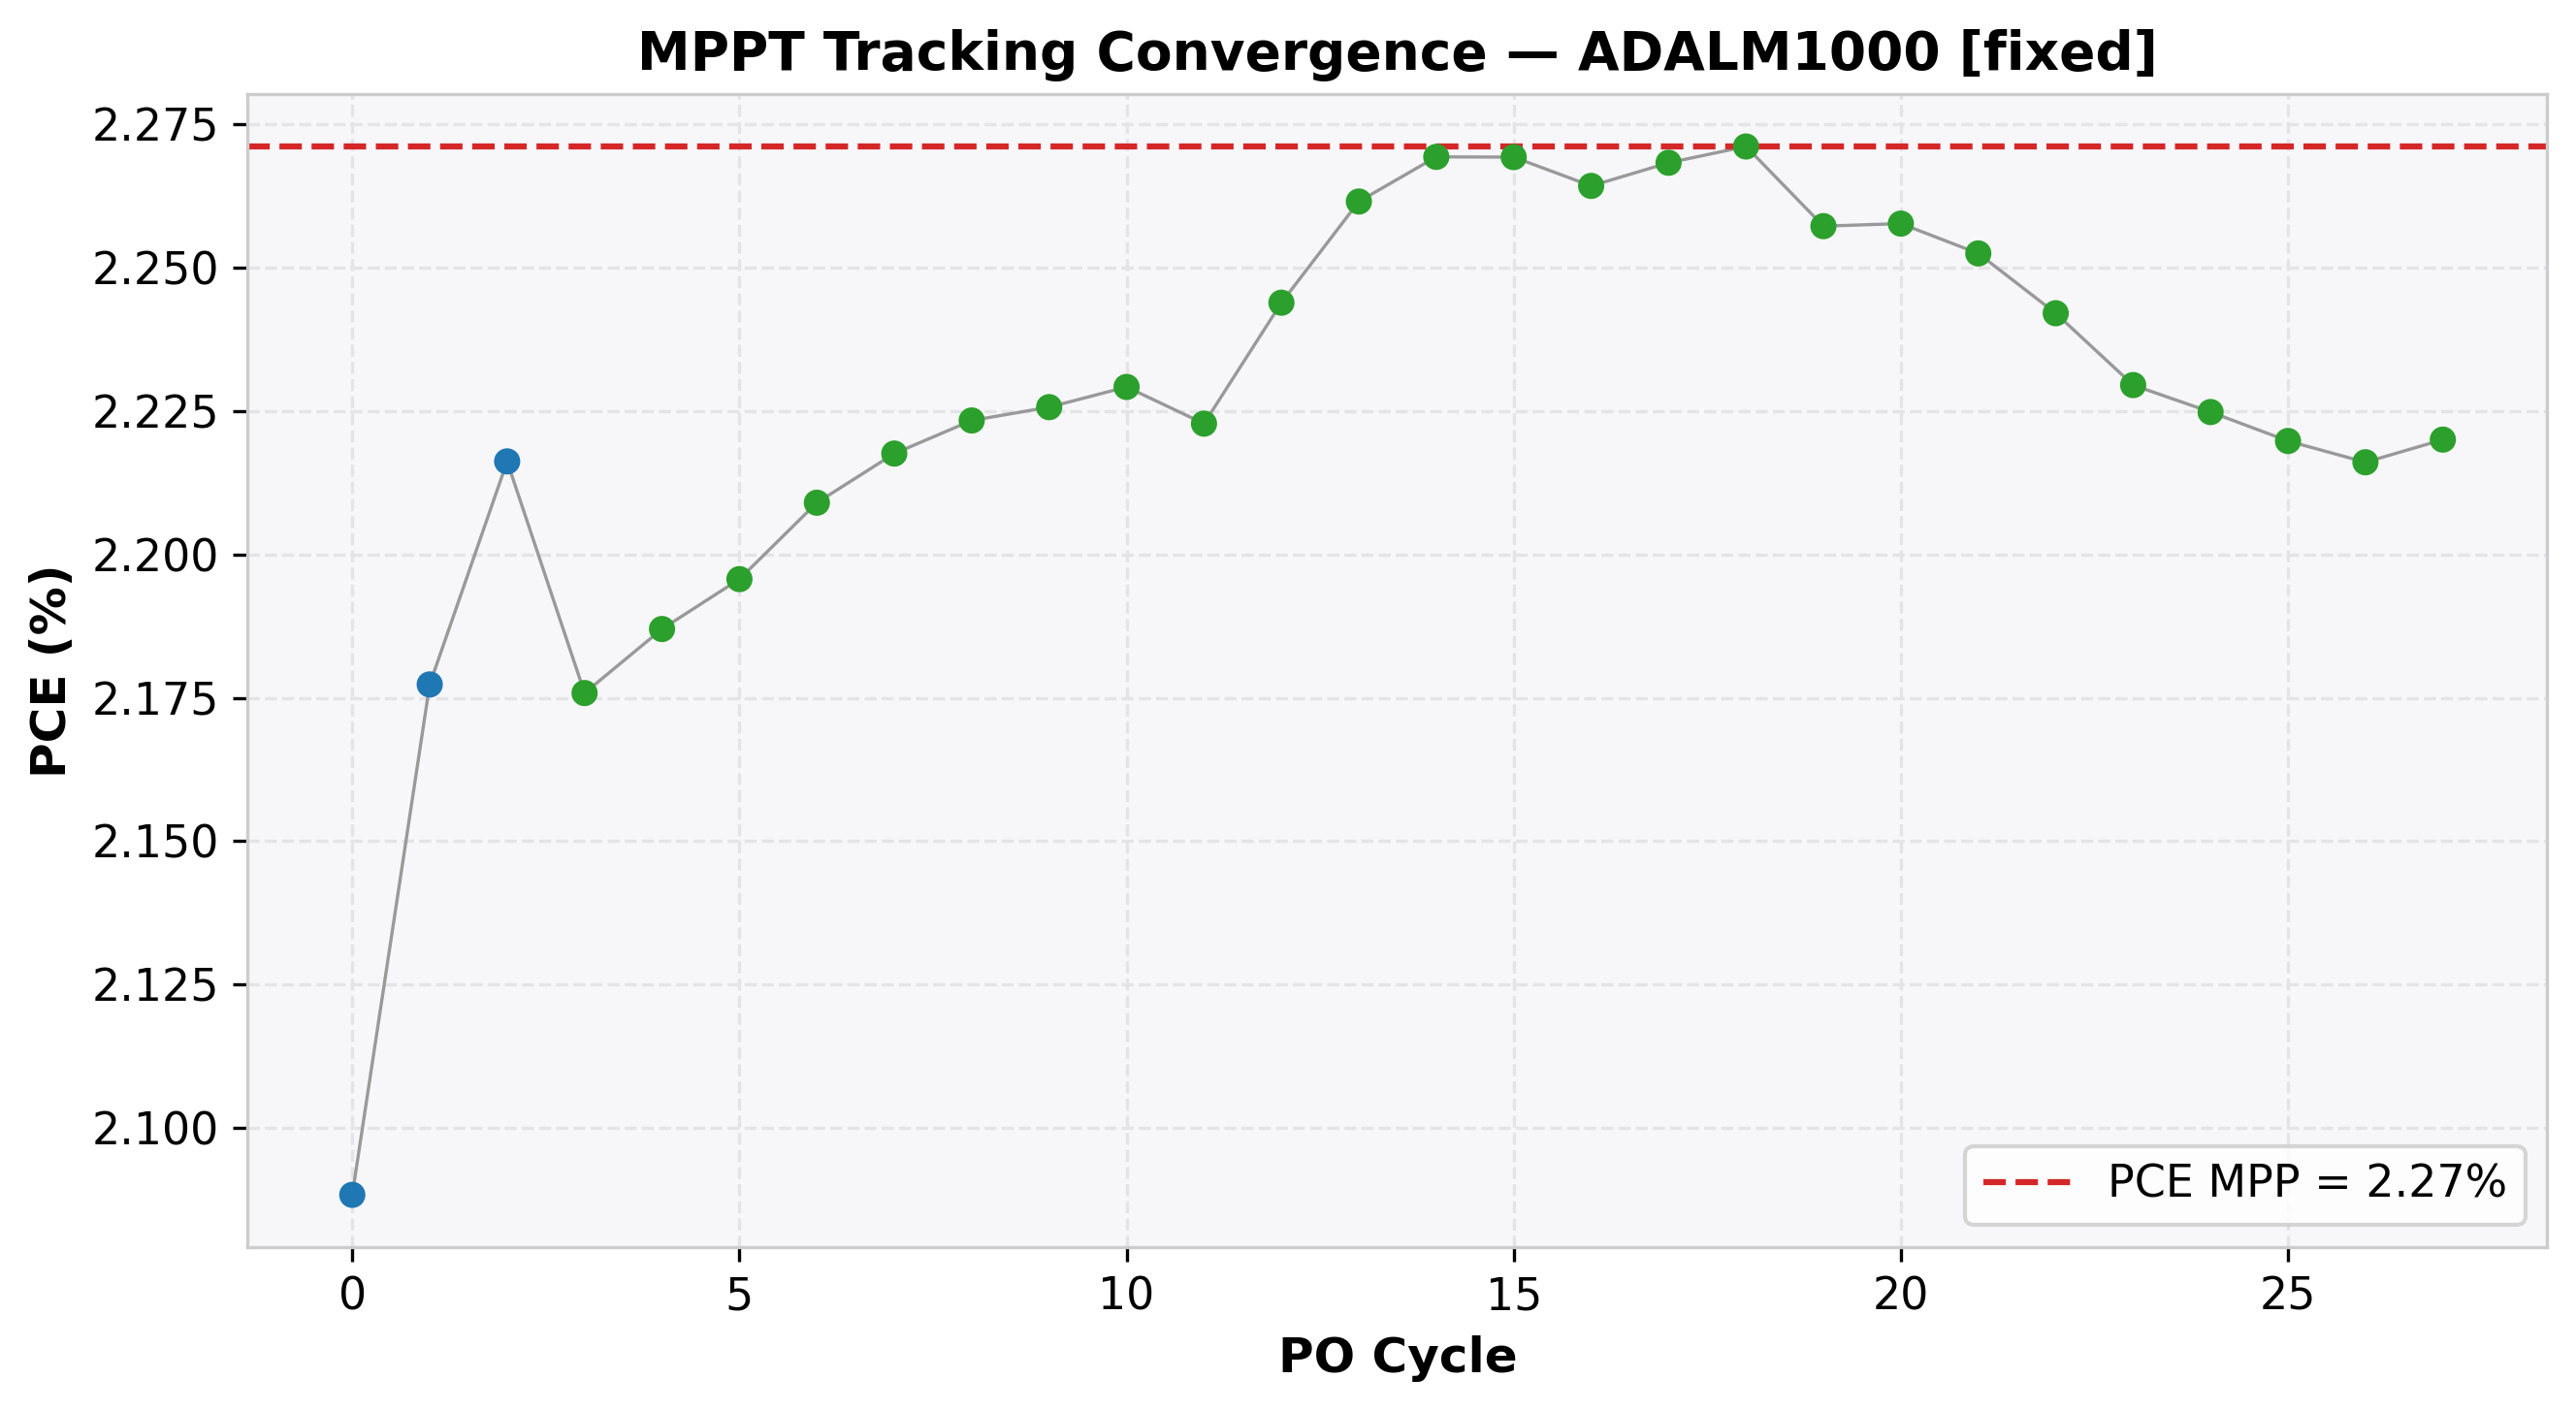

Values plotted in this chart, from the file beside it:
cycle, time(s), voltage(V), j_current(mA/cm²), power(mW), power_density(mW/cm²), PCE(%), direction, step, mode
0, 2.279, 0.6998, -2.984, 10.44, 2.088, 2.088, 1, 0.05, EXPLORE
1, 4.283, 0.7496, -2.905, 10.89, 2.177, 2.177, 1, 0.05, EXPLORE
2, 6.407, 0.7996, -2.772, 11.08, 2.216, 2.216, 1, 0.05, EXPLORE
3, 9.111, 0.8496, -2.561, 10.88, 2.176, 2.176, -1, 0.01, REFINE
4, 11.12, 0.8396, -2.605, 10.93, 2.187, 2.187, -1, 0.01, REFINE
5, 14.43, 0.8296, -2.647, 10.98, 2.196, 2.196, -1, 0.01, REFINE
6, 16.52, 0.8197, -2.695, 11.05, 2.209, 2.209, -1, 0.01, REFINE
7, 18.55, 0.8096, -2.739, 11.09, 2.218, 2.218, -1, 0.01, REFINE
8, 20.71, 0.7996, -2.781, 11.12, 2.223, 2.223, -1, 0.01, REFINE
9, 22.74, 0.7896, -2.819, 11.13, 2.226, 2.226, -1, 0.01, REFINE
10, 25.02, 0.7797, -2.859, 11.15, 2.229, 2.229, -1, 0.01, REFINE
11, 27.28, 0.7696, -2.888, 11.11, 2.223, 2.223, 1, 0.01, REFINE
12, 29.52, 0.7797, -2.878, 11.22, 2.244, 2.244, 1, 0.01, REFINE
13, 31.75, 0.7896, -2.864, 11.31, 2.262, 2.262, 1, 0.01, REFINE
14, 33.76, 0.7996, -2.838, 11.35, 2.269, 2.269, 1, 0.01, REFINE
15, 36.01, 0.8096, -2.803, 11.35, 2.269, 2.269, -1, 0.01, REFINE
16, 38.24, 0.7996, -2.832, 11.32, 2.264, 2.264, 1, 0.01, REFINE
17, 40.25, 0.8096, -2.802, 11.34, 2.268, 2.268, 1, 0.01, REFINE
18, 42.28, 0.8197, -2.771, 11.36, 2.271, 2.271, 1, 0.01, REFINE
19, 44.56, 0.8296, -2.721, 11.29, 2.257, 2.257, -1, 0.01, REFINE
20, 46.57, 0.8197, -2.754, 11.29, 2.258, 2.258, -1, 0.01, REFINE
21, 48.83, 0.8096, -2.782, 11.26, 2.253, 2.253, 1, 0.01, REFINE
22, 51.08, 0.8197, -2.735, 11.21, 2.242, 2.242, -1, 0.01, REFINE
23, 53.08, 0.8096, -2.754, 11.15, 2.23, 2.23, 1, 0.01, REFINE
24, 55.1, 0.8197, -2.714, 11.12, 2.225, 2.225, -1, 0.01, REFINE
25, 57.28, 0.8096, -2.742, 11.1, 2.22, 2.22, 1, 0.01, REFINE
26, 59.52, 0.8197, -2.704, 11.08, 2.216, 2.216, -1, 0.01, REFINE
27, 61.53, 0.8095, -2.742, 11.1, 2.22, 2.22, -1, 0.01, REFINE
